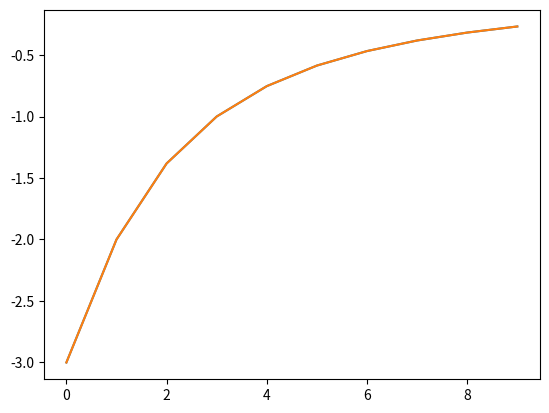

Reproduce this figure in Python.
# -*- coding: utf-8 -*-
"""
Created on Mon Jun 25 10:46:40 2018

[redacted]
Block matrices for 2-d 3-d laplcians
"""
import numpy as np
import matplotlib.pyplot as plt
N = 2 #don't use N=2


def tridiag(a, b, c, k1=-1, k2=0, k3=1):
    return np.diag(a, k1) + np.diag(b, k2) + np.diag(c, k3)

def laplacian_1d(N):
    d_0 = -2*np.ones(N) 
    d_1 = np.ones(N-1)
    A = tridiag(d_1,d_0,d_1)
    A[0,-1]=1
    A[-1,0]=1
    return A
def laplacian_2d(N):
    d_0 = -4*np.ones(N) 
    d_1 = np.ones(N-1)
    imp = tridiag(d_1,0*d_0,d_1)
    imp[0,-1]=1
    imp[-1,0]=1
    A = laplacian_1d(N)
    A_second = np.kron(np.eye(N,dtype='int'),A)+np.kron(imp,np.diag(np.ones(N)))
    return A_second-2*np.diag(np.ones(N**2))


def laplacian_3d(N):
    d_0 = -6*np.ones(N) 
    d_1 = np.ones(N-1)
    imp = tridiag(d_1,0*d_0,d_1)
    imp[0,-1]=1
    imp[-1,0]=1 
    A_second = laplacian_2d(N)
    A_third = np.kron(np.eye(N,dtype='int'),A_second)+np.kron(imp,np.diag(np.ones(N**2)))
    return A_third-2*np.diag(np.ones(N**3))
w =[3,4,5,6,7,8,9,10,11]
wout=[] 
wors=[]  
for N in range(3,13):
    A = laplacian_2d(N)
    alist = np.linalg.eig(A)[0]
    M = max(alist)
    wout = np.append(wout,[max(n for n in alist if n!=M)])
    wors = np.append(wors,[-2+2*np.cos(2*np.pi/(N))])


plt.plot(wout)
plt.plot(wors)